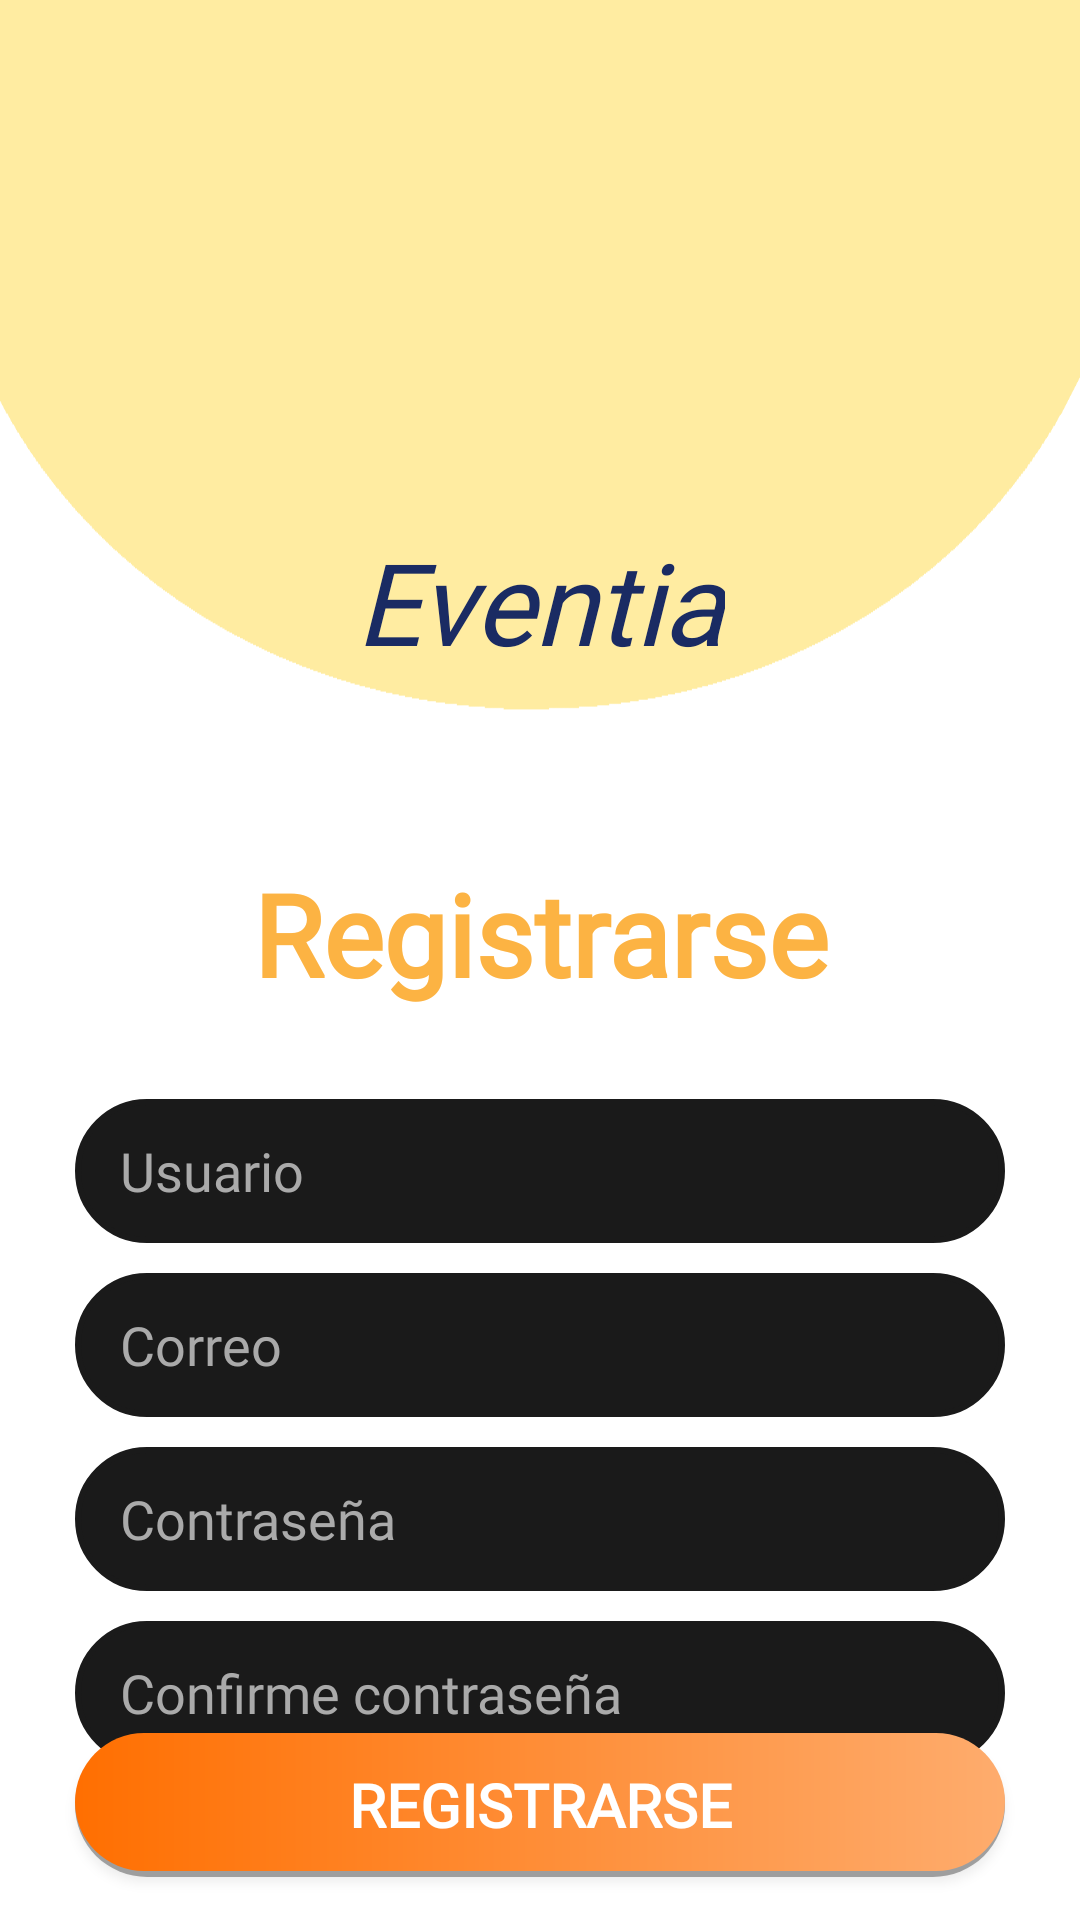

Android layout source for this screen:
<!-- AndroidManifest.xml: application theme Theme.AppCompat.Light.NoActionBar -->
<!-- res/layout/activity_signup.xml -->
<?xml version="1.0" encoding="utf-8"?>
<androidx.constraintlayout.widget.ConstraintLayout xmlns:android="http://schemas.android.com/apk/res/android"
    xmlns:app="http://schemas.android.com/apk/res-auto"
    xmlns:tools="http://schemas.android.com/tools"
    android:id="@+id/main"
    android:layout_width="match_parent"
    android:layout_height="match_parent"
    android:background="@drawable/login_background"
    tools:context=".authentication.SignupActivity">

    <ImageView android:id="@+id/iv_logo"
        android:layout_width="150dp"
        android:layout_height="150dp"
        android:layout_margin="25dp"
        android:src="@drawable/logo_eventia"
        android:contentDescription="@string/app_name"
        app:layout_constraintStart_toStartOf="parent"
        app:layout_constraintEnd_toEndOf="parent"
        app:layout_constraintTop_toTopOf="parent"/>

    <TextView
        android:id="@+id/tv_appname"
        android:layout_width="wrap_content"
        android:layout_height="wrap_content"
        android:fontFamily="@font/aclonica"
        android:text="@string/app_name"
        android:textColor="#1a2b63"
        android:textSize="38sp"
        android:textStyle="italic"
        app:layout_constraintEnd_toEndOf="parent"
        app:layout_constraintStart_toStartOf="parent"
        app:layout_constraintTop_toBottomOf="@id/iv_logo"/>

    <TextView
        android:id="@+id/tv_login"
        android:layout_width="wrap_content"
        android:layout_height="wrap_content"
        android:fontFamily="@font/gabriela"
        android:text="@string/signup"
        android:textColor="#FCB343"
        android:textSize="38sp"
        android:textStyle="bold"
        android:layout_marginTop="60dp"
        app:layout_constraintEnd_toEndOf="parent"
        app:layout_constraintStart_toStartOf="parent"
        app:layout_constraintTop_toBottomOf="@id/tv_appname"
        app:layout_constraintBottom_toTopOf="@id/et_username"/>

    <EditText android:id="@+id/et_username"
        android:layout_width="match_parent"
        android:layout_height="48dp"
        android:background="@drawable/et_login_bckgrnd"
        android:hint="@string/username"
        android:textColorHint="@android:color/darker_gray"
        android:autofillHints="username"
        android:inputType="text"
        android:fontFamily="@font/gabriela"
        android:textColor="@color/white"
        android:paddingStart="15dp"
        android:paddingEnd="15dp"
        android:layout_marginStart="25dp"
        android:layout_marginEnd="25dp"
        android:layout_marginTop="30dp"
        app:layout_constraintStart_toStartOf="parent"
        app:layout_constraintEnd_toEndOf="parent"
        app:layout_constraintTop_toBottomOf="@id/tv_login"/>

    <EditText android:id="@+id/et_email"
        android:layout_width="match_parent"
        android:layout_height="48dp"
        android:background="@drawable/et_login_bckgrnd"
        android:hint="@string/email"
        android:textColorHint="@android:color/darker_gray"
        android:autofillHints="username"
        android:inputType="textEmailAddress"
        android:fontFamily="@font/gabriela"
        android:textColor="@color/white"
        android:paddingStart="15dp"
        android:paddingEnd="15dp"
        android:layout_marginStart="25dp"
        android:layout_marginEnd="25dp"
        android:layout_marginTop="10dp"
        app:layout_constraintStart_toStartOf="parent"
        app:layout_constraintEnd_toEndOf="parent"
        app:layout_constraintTop_toBottomOf="@id/et_username"/>

    <EditText android:id="@+id/et_password"
        android:layout_width="match_parent"
        android:layout_height="48dp"
        android:background="@drawable/et_login_bckgrnd"
        android:hint="@string/password"
        android:textColorHint="@android:color/darker_gray"
        android:autofillHints="password"
        android:inputType="textPassword"
        android:fontFamily="@font/gabriela"
        android:textColor="@color/white"
        android:paddingStart="15dp"
        android:paddingEnd="15dp"
        android:layout_marginTop="10dp"
        android:layout_marginStart="25dp"
        android:layout_marginEnd="25dp"
        app:layout_constraintStart_toStartOf="parent"
        app:layout_constraintEnd_toEndOf="parent"
        app:layout_constraintTop_toBottomOf="@id/et_email"/>

    <EditText android:id="@+id/et_confirm_pass"
        android:layout_width="match_parent"
        android:layout_height="48dp"
        android:background="@drawable/et_login_bckgrnd"
        android:hint="@string/conpass"
        android:textColorHint="@android:color/darker_gray"
        android:autofillHints="password"
        android:inputType="textPassword"
        android:fontFamily="@font/gabriela"
        android:textColor="@color/white"
        android:paddingStart="15dp"
        android:paddingEnd="15dp"
        android:layout_marginTop="10dp"
        android:layout_marginStart="25dp"
        android:layout_marginEnd="25dp"
        app:layout_constraintStart_toStartOf="parent"
        app:layout_constraintEnd_toEndOf="parent"
        app:layout_constraintTop_toBottomOf="@id/et_password"/>

    <Button android:id="@+id/btn_signup"
        android:layout_width="match_parent"
        android:layout_height="wrap_content"
        android:layout_marginStart="25dp"
        android:layout_marginEnd="25dp"
        android:layout_marginBottom="25dp"
        android:background="@drawable/btn_login_bckgrnd"
        android:text="@string/signup"
        android:textStyle="bold"
        android:textSize="20sp"
        android:fontFamily="@font/aclonica"
        android:textColor="@color/white"
        app:layout_constraintStart_toStartOf="parent"
        app:layout_constraintEnd_toEndOf="parent"
        app:layout_constraintTop_toBottomOf="@id/et_confirm_pass"
        app:layout_constraintBottom_toBottomOf="parent"/>

</androidx.constraintlayout.widget.ConstraintLayout>
<!-- resources referenced by this layout -->
<resources>
  <color name="white">#FFFFFFFF</color>
  <!-- drawable btn_login_bckgrnd (drawable) -->
  <?xml version="1.0" encoding="utf-8"?>
  <layer-list xmlns:android="http://schemas.android.com/apk/res/android">
      
      <item>
          <shape android:shape="rectangle">
              <solid android:color="#55000000" /> 
              <corners android:radius="50dp" />
          </shape>
      </item>
  
      
      <item android:bottom="2dp">
          <shape xmlns:android="http://schemas.android.com/apk/res/android">
              <stroke
                  android:width="0dp"
                  android:color="@android:color/transparent" />
              <gradient
                  android:endColor="#FEAC6D"
                  android:startColor="#FF6F01" />
              <corners android:radius="50dp" />
          </shape>
      </item>
  </layer-list>
  <!-- drawable et_login_bckgrnd (drawable) -->
  <?xml version="1.0" encoding="utf-8"?>
  <shape xmlns:android="http://schemas.android.com/apk/res/android">
  
      <stroke android:color="#1a1a1a" android:width="2dp"/>
  
      <solid android:color="#1a1a1a"/>
  
      <corners android:radius="50dp"/>
  
  </shape>
  <!-- drawable login_background: png bitmap (drawable, 12092 bytes) -->
  <string name="app_name">Eventia</string>
  <string name="conpass">Confirme contraseña</string>
  <string name="email">Correo</string>
  <string name="password">Contraseña</string>
  <string name="signup">Registrarse</string>
  <string name="username">Usuario</string>
</resources>
